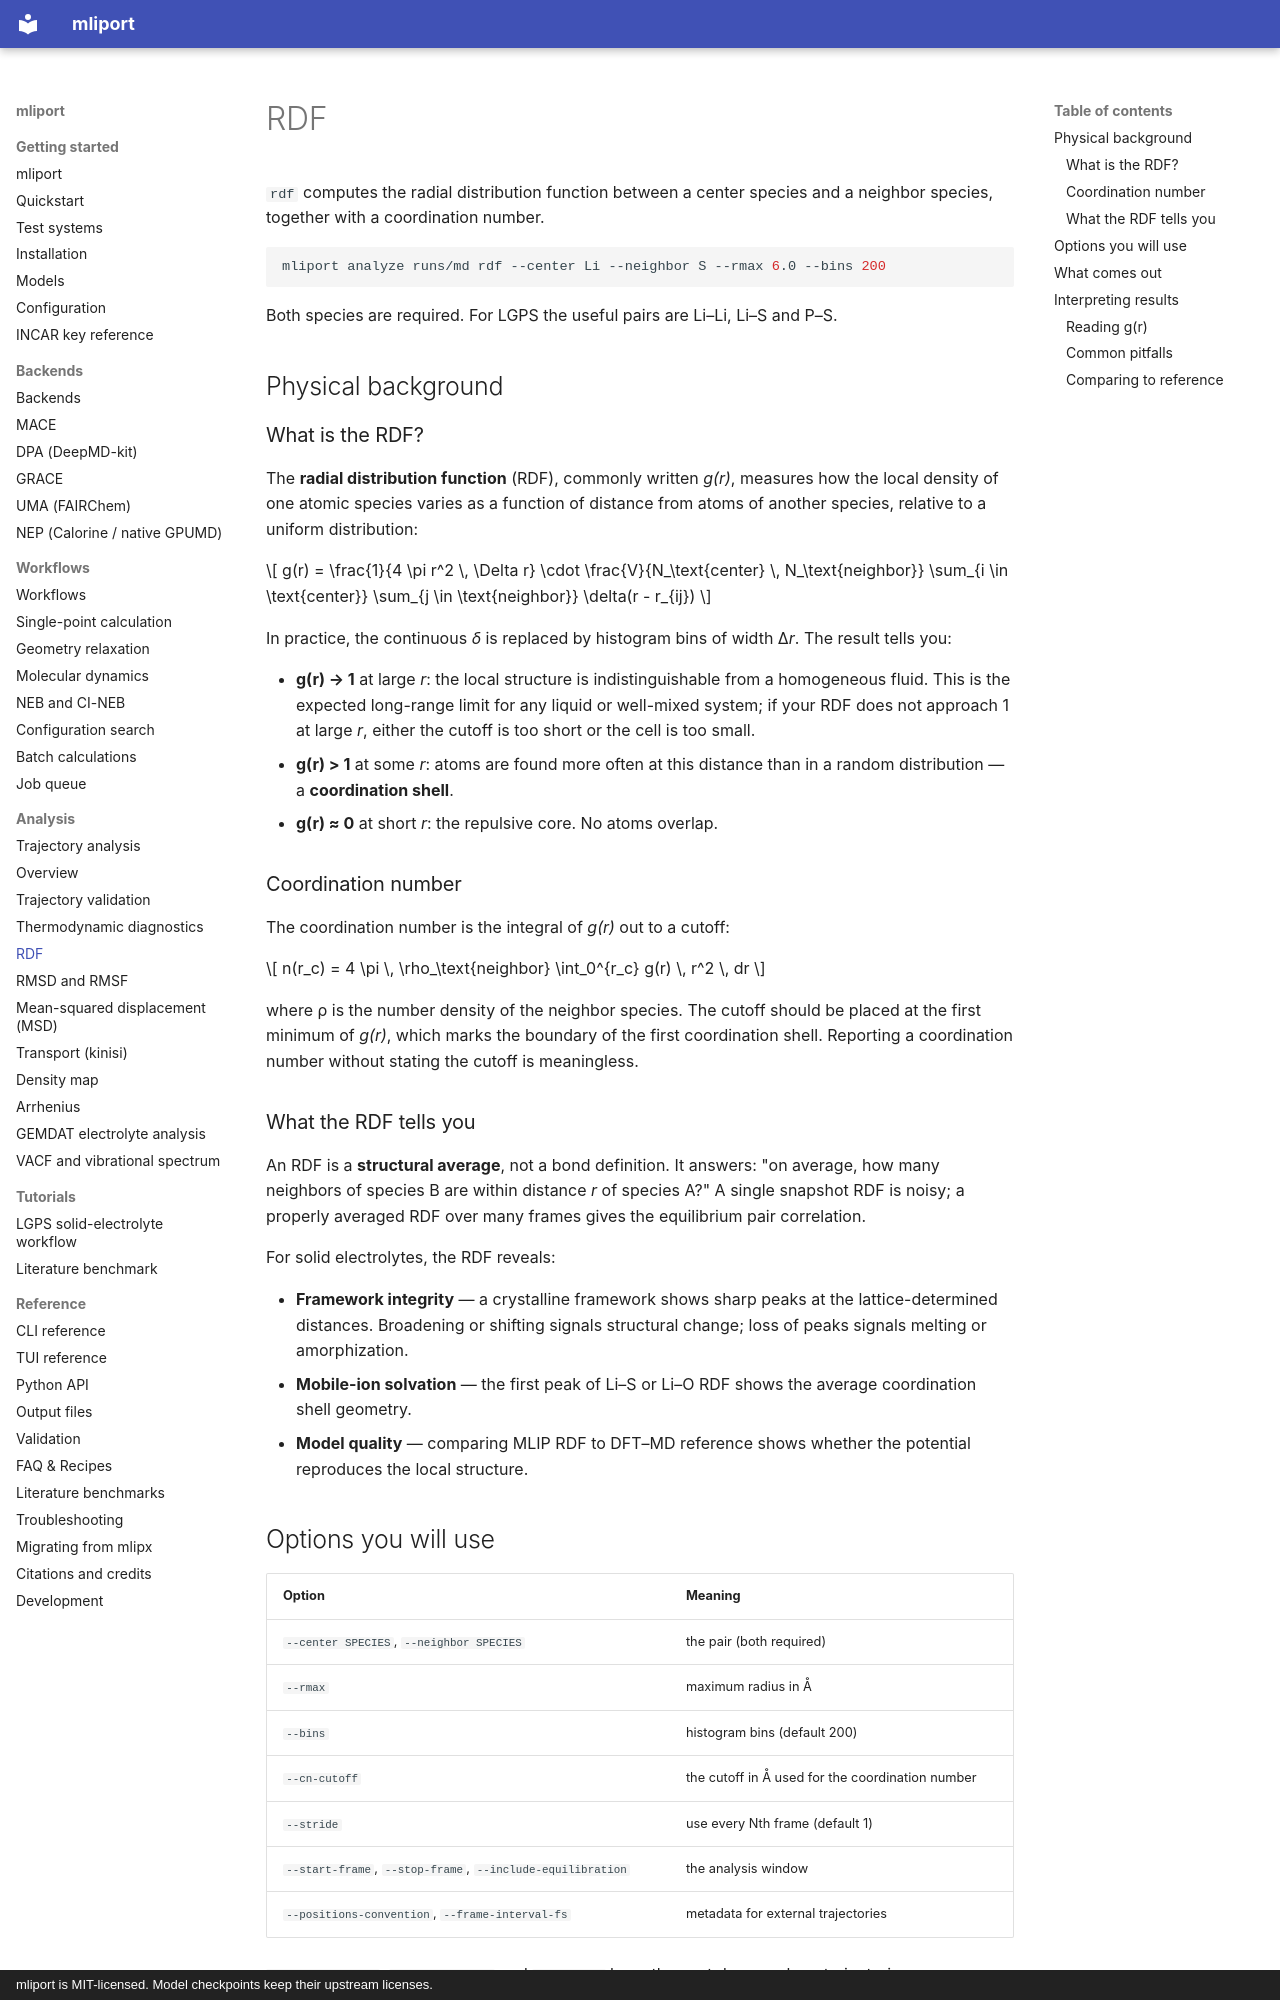

repository: hydrogen1222/mliport · page: analysis/rdf/index.html · generator: mkdocs · copyright: mliport is MIT-licensed. Model checkpoints keep their upstream licenses.

# RDF

`rdf` computes the radial distribution function between a center species and a
neighbor species, together with a coordination number.

```bash
mliport analyze runs/md rdf --center Li --neighbor S --rmax 6.0 --bins 200
```

Both species are required. For LGPS the useful pairs are Li–Li, Li–S and P–S.

## Physical background

### What is the RDF?

The **radial distribution function** (RDF), commonly written *g(r)*, measures
how the local density of one atomic species varies as a function of distance
from atoms of another species, relative to a uniform distribution:

$$
g(r) = \frac{1}{4 \pi r^2 \, \Delta r} \cdot \frac{V}{N_\text{center} \, N_\text{neighbor}} \sum_{i \in \text{center}} \sum_{j \in \text{neighbor}} \delta(r - r_{ij})
$$

In practice, the continuous *δ* is replaced by histogram bins of width Δ*r*.
The result tells you:

- **g(r) → 1** at large *r*: the local structure is indistinguishable from a
  homogeneous fluid. This is the expected long-range limit for any liquid or
  well-mixed system; if your RDF does not approach 1 at large *r*, either the
  cutoff is too short or the cell is too small.
- **g(r) > 1** at some *r*: atoms are found more often at this distance than
  in a random distribution — a **coordination shell**.
- **g(r) ≈ 0** at short *r*: the repulsive core. No atoms overlap.

### Coordination number

The coordination number is the integral of *g(r)* out to a cutoff:

$$
n(r_c) = 4 \pi \, \rho_\text{neighbor} \int_0^{r_c} g(r) \, r^2 \, dr
$$

where ρ is the number density of the neighbor species. The cutoff should be
placed at the first minimum of *g(r)*, which marks the boundary of the first
coordination shell. Reporting a coordination number without stating the cutoff
is meaningless.

### What the RDF tells you

An RDF is a **structural average**, not a bond definition. It answers: "on
average, how many neighbors of species B are within distance *r* of species A?"
A single snapshot RDF is noisy; a properly averaged RDF over many frames gives
the equilibrium pair correlation.

For solid electrolytes, the RDF reveals:

- **Framework integrity** — a crystalline framework shows sharp peaks at the
  lattice-determined distances. Broadening or shifting signals structural
  change; loss of peaks signals melting or amorphization.
- **Mobile-ion solvation** — the first peak of Li–S or Li–O RDF shows the
  average coordination shell geometry.
- **Model quality** — comparing MLIP RDF to DFT–MD reference shows whether
  the potential reproduces the local structure.
